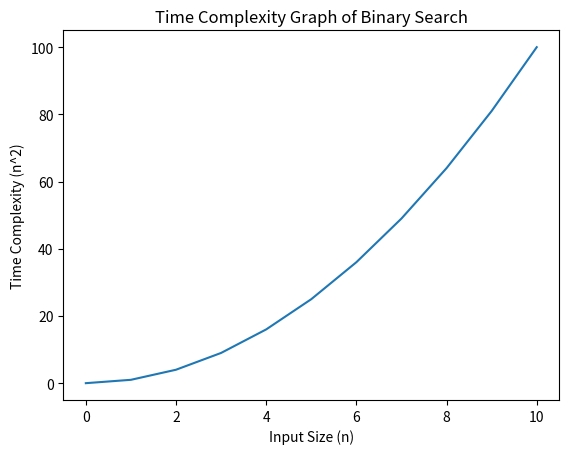

Generate this figure with matplotlib:

def binary_search(arr, x):
    low = 0
    high = len(arr) - 1
    mid = 0
    while low <= high:
        mid = (high + low) // 2
        if arr[mid] < x:
            low = mid + 1
        elif arr[mid] > x:
            high = mid - 1
        else:
            return mid
    return -1

arr = [2, 3, 4, 10, 40]
x = 10

result = binary_search(arr, x)

if result != -1:
    print("Element is present at index", str(result))
else:
    print("Element is not present in array")

import matplotlib.pyplot as plt

X = [0, 1, 2, 3, 4, 5, 6, 7, 8, 9, 10]

Y = [0, 1, 4, 9, 16, 25, 36, 49, 64, 81, 100]

plt.plot(X, Y)
plt.xlabel('Input Size (n)')
plt.ylabel('Time Complexity (n^2)')
plt.title('Time Complexity Graph of Binary Search')
plt.show()
